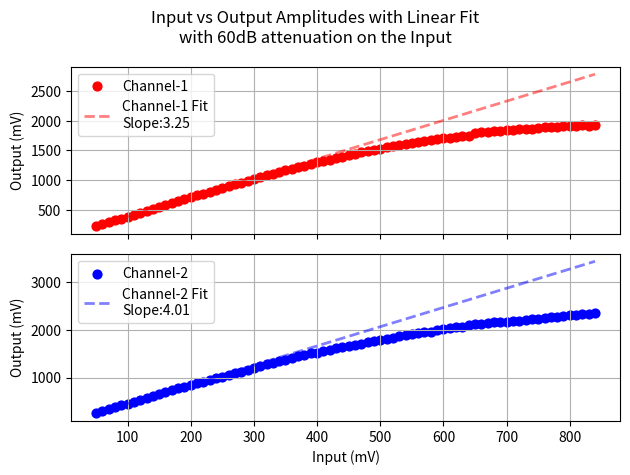

Write the Python code that produced this figure.
import matplotlib.pyplot as plt
import numpy as np

v_in = np.linspace(start=50, stop=840, num=80)
amp_1 = np.array([219, 251, 284, 318, 350,
                  383, 415, 448, 479, 511,
                  545, 579, 612, 644, 675,
                  708, 749, 770, 802, 831,
                  865, 896, 925, 954, 985,
                  1015, 1048, 1080, 1107, 1136,
                  1166, 1192, 1219, 1244, 1273,
                  1298, 1323, 1345, 1373, 1395,
                  1422, 1446, 1467, 1488, 1513,
                  1532, 1553, 1572, 1587, 1609,
                  1624, 1642, 1662, 1678, 1691,
                  1704, 1717, 1731, 1738, 1747,
                  1791, 1808, 1819, 1825, 1836,
                  1844, 1852, 1861, 1866, 1870,
                  1879, 1889, 1892, 1901, 1908,
                  1915, 1918, 1924, 1921, 1923])
amp_2 = np.array([254, 295, 337, 381, 425,
                 454, 495, 536, 577, 618,
                 651, 691, 733, 775, 812,
                 848, 878, 917, 956, 990,
                 1019, 1055, 1089, 1127,1162,
                 1198, 1242, 1277, 1309, 1344,
                 1377, 1411, 1443, 1475, 1505,
                 1522, 1554, 1579, 1612, 1641,
                 1662, 1689, 1710, 1745, 1760,
                 1788, 1814, 1835, 1864, 1883,
                 1905, 1928, 1954, 1961, 1992,
                 2006, 2030, 2046, 2062, 2099,
                 2120, 2127, 2143, 2161, 2161,
                 2166, 2175, 2188, 2199, 2214,
                 2232, 2239, 2259, 2263, 2277,
                 2299, 2313, 2327, 2336, 2342])

fig, axes = plt.subplots(nrows=2, ncols=1, sharex=True)
fig.suptitle('Input vs Output Amplitudes with Linear Fit\nwith 60dB attenuation on the Input')

axes[0].scatter(x=v_in, y=amp_1, s=40, label='Channel-1', color='r')
m, b = np.polyfit(v_in[:10], amp_1[:10], 1)
axes[0].plot(v_in, m * v_in + b, '--r',
             linewidth=2, alpha=0.5,
             label=f'Channel-1 Fit\nSlope:{round(m, 2)}')
axes[0].set_ylabel('Output (mV)')

axes[1].scatter(x=v_in, y=amp_2, s=40, label='Channel-2', color='b')
m, b = np.polyfit(v_in[:10], amp_2[:10], 1)
axes[1].plot(v_in, m * v_in + b, '--b',
             linewidth=2, alpha=0.5,
             label=f'Channel-2 Fit\nSlope:{round(m, 2)}')
axes[1].set_xlabel('Input (mV)')
axes[1].set_ylabel('Output (mV)')
axes[0].legend()
axes[1].legend()
axes[0].grid()
axes[1].grid()
fig.tight_layout()
plt.show()
